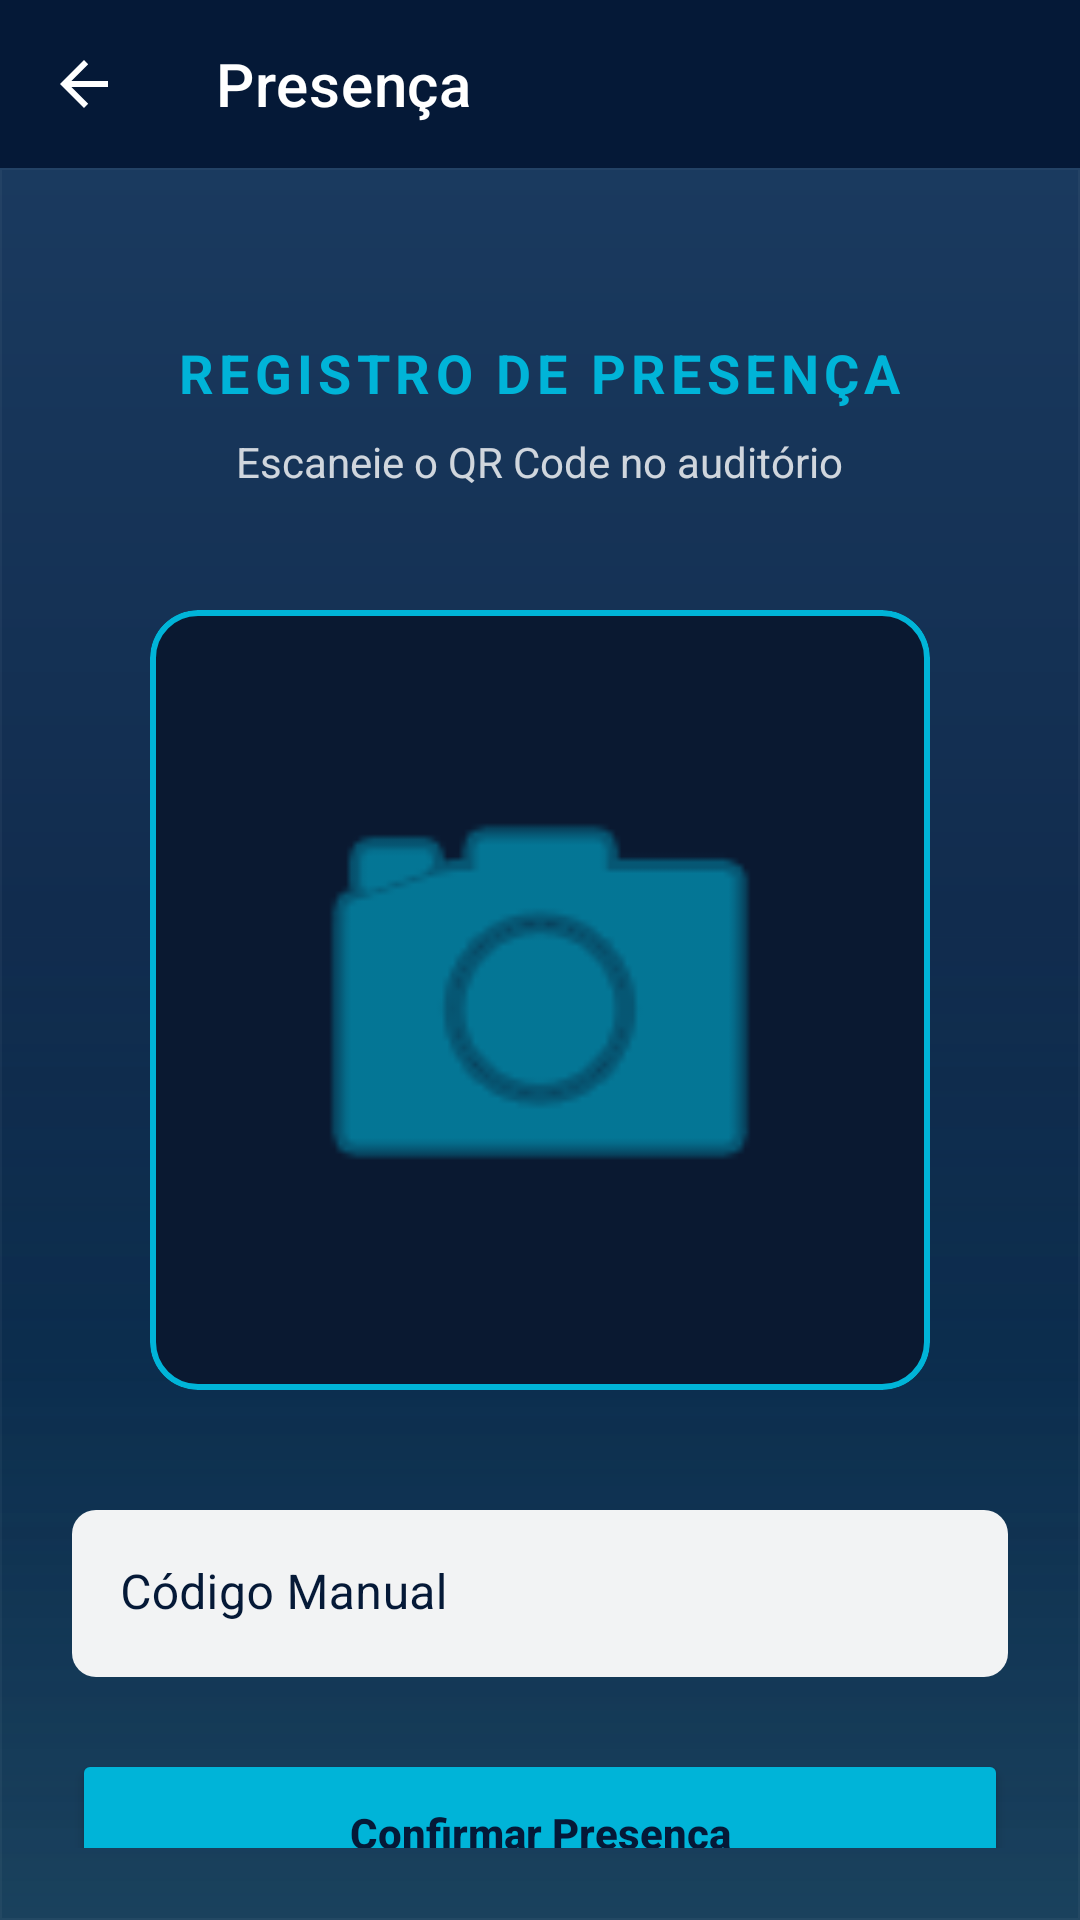

Here is an Android app screen rendered from its layout file. Give the layout XML and the strings, colors and styles it references.
<!-- AndroidManifest.xml: application theme Theme.Weektech -->
<!-- res/layout/activity_presence.xml -->
<?xml version="1.0" encoding="utf-8"?>
<androidx.constraintlayout.widget.ConstraintLayout xmlns:android="http://schemas.android.com/apk/res/android"
    xmlns:app="http://schemas.android.com/apk/res-auto"
    xmlns:tools="http://schemas.android.com/tools"
    android:layout_width="match_parent"
    android:layout_height="match_parent"
    android:background="@color/primary">

    <com.google.android.material.appbar.MaterialToolbar
        android:id="@+id/toolbarPresence"
        android:layout_width="match_parent"
        android:layout_height="?attr/actionBarSize"
        app:navigationIcon="?attr/homeAsUpIndicator"
        app:navigationIconTint="@color/white"
        app:title="Presença"
        app:titleTextColor="@color/white"
        app:layout_constraintTop_toTopOf="parent" />

    <LinearLayout
        android:layout_width="match_parent"
        android:layout_height="0dp"
        android:gravity="center_horizontal"
        android:orientation="vertical"
        android:padding="24dp"
        android:background="@drawable/bg_cityscape"
        app:layout_constraintBottom_toBottomOf="parent"
        app:layout_constraintTop_toBottomOf="@id/toolbarPresence">

        <TextView
            android:layout_width="wrap_content"
            android:layout_height="wrap_content"
            android:layout_marginTop="32dp"
            android:text="REGISTRO DE PRESENÇA"
            android:textColor="@color/cyan"
            android:textSize="18sp"
            android:textStyle="bold"
            android:letterSpacing="0.1" />

        <TextView
            android:layout_width="wrap_content"
            android:layout_height="wrap_content"
            android:layout_marginTop="8dp"
            android:text="Escaneie o QR Code no auditório"
            android:textColor="@color/white"
            android:alpha="0.8" />

        
        <com.google.android.material.card.MaterialCardView
            android:layout_width="260dp"
            android:layout_height="260dp"
            android:layout_marginVertical="40dp"
            app:cardCornerRadius="16dp"
            app:cardElevation="0dp"
            app:strokeColor="@color/cyan"
            app:strokeWidth="2dp"
            app:cardBackgroundColor="@color/surface">

            <ImageView
                android:layout_width="match_parent"
                android:layout_height="match_parent"
                android:padding="40dp"
                android:src="@android:drawable/ic_menu_camera"
                app:tint="@color/cyan" />
        </com.google.android.material.card.MaterialCardView>

        <com.google.android.material.textfield.TextInputLayout
            style="@style/Widget.MaterialComponents.TextInputLayout.FilledBox"
            android:layout_width="match_parent"
            android:layout_height="wrap_content"
            android:layout_marginBottom="24dp"
            android:hint="Código Manual"
            app:boxBackgroundColor="#F2FFFFFF"
            app:boxCornerRadiusTopStart="8dp"
            app:boxCornerRadiusTopEnd="8dp"
            app:boxCornerRadiusBottomStart="8dp"
            app:boxCornerRadiusBottomEnd="8dp"
            app:boxStrokeWidth="0dp"
            app:boxStrokeWidthFocused="2dp"
            app:boxStrokeColor="@color/cyan"
            android:textColorHint="@color/primary">

            <com.google.android.material.textfield.TextInputEditText
                android:id="@+id/etPresenceCode"
                android:layout_width="match_parent"
                android:layout_height="wrap_content"
                android:inputType="textCapCharacters"
                android:textColor="@color/primary" />
        </com.google.android.material.textfield.TextInputLayout>

        <Button
            android:id="@+id/btnConfirmPresence"
            android:layout_width="match_parent"
            android:layout_height="56dp"
            android:backgroundTint="@color/cyan"
            android:text="Confirmar Presença"
            android:textAllCaps="false"
            android:textColor="@color/primary"
            android:textStyle="bold"
            app:cornerRadius="4dp" />

    </LinearLayout>

</androidx.constraintlayout.widget.ConstraintLayout>
<!-- resources referenced by this layout -->
<resources>
  <color name="cyan">#00B4D8</color>
  <color name="primary">#051937</color>
  <color name="surface">#0A1931</color>
  <color name="white">#FFFFFFFF</color>
  <!-- drawable bg_cityscape (drawable) -->
  <?xml version="1.0" encoding="utf-8"?>
  <layer-list xmlns:android="http://schemas.android.com/apk/res/android">
      
      <item>
          <shape android:shape="rectangle">
              <gradient
                  android:angle="270"
                  android:endColor="#051937"
                  android:startColor="#1a3a5f"
                  android:type="linear" />
          </shape>
      </item>
  
      
      <item android:top="250dp">
          <shape android:shape="rectangle">
              <gradient
                  android:angle="90"
                  android:endColor="#00000000"
                  android:startColor="#2500B4D8"
                  android:type="linear" />
          </shape>
      </item>
  
      
      <item android:top="400dp">
          <shape android:shape="rectangle">
              <gradient
                  android:angle="90"
                  android:startColor="#15FFFFFF"
                  android:endColor="#00000000"
                  android:type="linear" />
          </shape>
      </item>
  
      
      <item>
          <selector>
              <item>
                  <shape android:shape="rectangle">
                      <stroke android:width="0.5dp" android:color="#0AFFFFFF" />
                  </shape>
              </item>
          </selector>
      </item>
  </layer-list>
  <style name="Theme.Weektech" parent="Base.Theme.Weektech">
          <item name="android:windowAnimationStyle">@style/WindowAnimations</item>
      </style>
  <style name="Base.Theme.Weektech" parent="Theme.MaterialComponents.NoActionBar">
          
          <item name="colorPrimary">@color/primary</item>
          <item name="colorPrimaryVariant">@color/primary_variant</item>
          <item name="colorSecondary">@color/cyan</item>
  
          
          <item name="android:windowBackground">@color/background</item>
          <item name="colorSurface">@color/surface</item>
  
          
          <item name="colorOnPrimary">@color/white</item>
          <item name="colorOnSecondary">@color/primary</item>
          <item name="colorOnSurface">@color/white</item>
          <item name="android:textColorPrimary">@color/white</item>
      </style>
  <style name="WindowAnimations">
          <item name="android:activityOpenEnterAnimation">@anim/slide_in_right</item>
          <item name="android:activityOpenExitAnimation">@anim/slide_out_left</item>
          <item name="android:activityCloseEnterAnimation">@anim/slide_in_left</item>
          <item name="android:activityCloseExitAnimation">@anim/slide_out_right</item>
      </style>
  <color name="primary_variant">#004d7a</color>
  <color name="background">#051937</color>
</resources>
